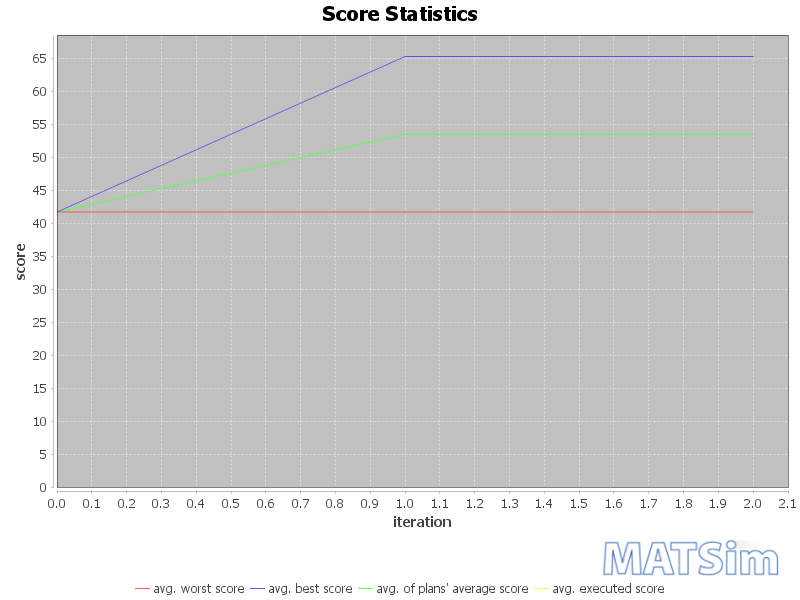

Source data for this figure (header and first rows):
iteration; avg_executed; avg_worst; avg_average; avg_best
0; 41.7; 41.7; 41.7; 41.7
1; 65.26; 41.7; 53.49; 65.28
2; 65.28; 41.7; 53.49; 65.28
